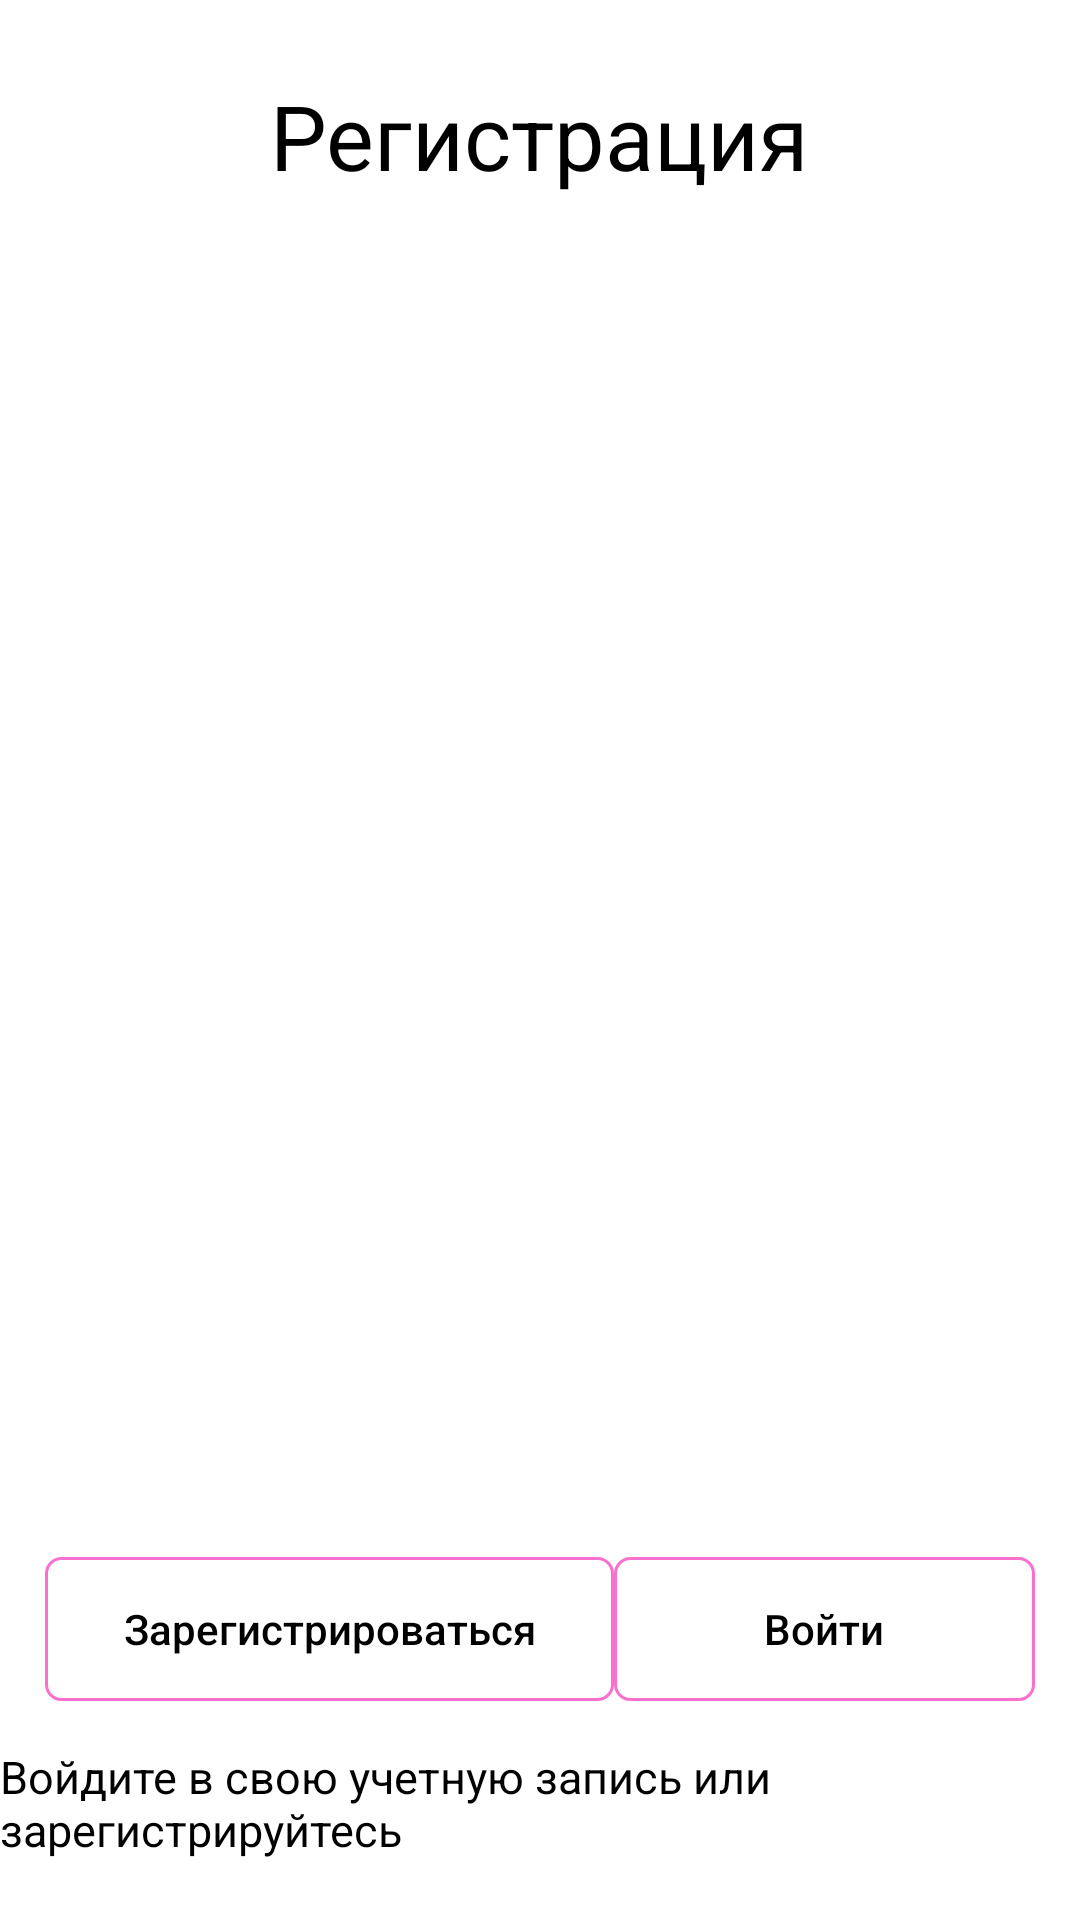

Write the Android layout XML for this screen, with the resource values it uses.
<!-- AndroidManifest.xml: application theme Theme.AbiturientApp -->
<!-- res/layout/activity_start.xml -->
<?xml version="1.0" encoding="utf-8"?>
<RelativeLayout xmlns:android="http://schemas.android.com/apk/res/android"
    xmlns:app="http://schemas.android.com/apk/res-auto"
    xmlns:tools="http://schemas.android.com/tools"
    android:id="@+id/rootName"
    android:layout_width="match_parent"
    android:layout_height="match_parent"
    android:background="@drawable/registrywindow"
    tools:context=".MainActivity">


    <LinearLayout
        android:layout_width="wrap_content"
        android:layout_height="wrap_content"
        android:layout_marginTop="25dp"
        android:layout_centerHorizontal="true"
        android:gravity="center"
        android:orientation="vertical">

        <TextView
            android:textSize="30sp"
            android:textColor="@color/black"
            android:textAlignment="center"
            android:layout_width="wrap_content"
            android:layout_height="wrap_content"
            android:text="@string/Registration" />
    </LinearLayout>

    <TextView
        android:id="@+id/textBottom"
        android:layout_alignParentBottom="true"
        android:textSize="15sp"
        android:textColor="@color/black"
        android:layout_centerHorizontal="true"
        android:layout_width="wrap_content"
        android:layout_height="wrap_content"
        android:layout_marginBottom="20dp"
        android:text="@string/SignInYourAccount"/>

    <LinearLayout
        android:layout_width="match_parent"
        android:layout_height="wrap_content"
        android:weightSum="2"
        android:layout_margin="15dp"
        android:layout_above="@+id/textBottom"
        android:layout_marginTop="25dp"
        android:orientation="horizontal">


        <androidx.appcompat.widget.AppCompatButton
            android:id="@+id/buttonRegistry"
            android:layout_width="wrap_content"
            android:layout_height="wrap_content"
            android:layout_weight="1"
            android:text="@string/Registry"
            android:textColor="@color/black"
            android:background="@drawable/custom_button"
            android:textAllCaps="false"/>


        <androidx.appcompat.widget.AppCompatButton
            android:id="@+id/buttonSign"
            android:layout_width="wrap_content"
            android:layout_height="wrap_content"
            android:layout_weight="1"
            android:text="@string/Sign"
            android:textColor="@color/black"
            android:background="@drawable/custom_button"
            android:textAllCaps="false"/>
    </LinearLayout>


</RelativeLayout>
<!-- resources referenced by this layout -->
<resources>
  <color name="black">#FF000000</color>
  <!-- drawable custom_button (drawable) -->
  <?xml version="1.0" encoding="utf-8"?>
  <shape xmlns:android="http://schemas.android.com/apk/res/android" android:shape="rectangle">
      <stroke android:color="@color/customButton" android:width="1dp"/>
  
      <corners android:radius="5dp"/>
  
  </shape>
  <string name="Registration">Регистрация</string>
  <string name="Registry">Зарегистрироваться</string>
  <string name="Sign">Войти</string>
  <string name="SignInYourAccount">Войдите в свою учетную запись или зарегистрируйтесь</string>
  <style name="Theme.AbiturientApp" parent="Theme.MaterialComponents.DayNight.NoActionBar">
          
          <item name="colorPrimary">@color/purple_500</item>
          <item name="colorPrimaryVariant">@color/purple_700</item>
          <item name="colorOnPrimary">@color/white</item>
          
          <item name="colorSecondary">@color/teal_200</item>
          <item name="colorSecondaryVariant">@color/teal_700</item>
          <item name="colorOnSecondary">@color/black</item>
          
          <item name="android:statusBarColor" tools:targetApi="l">?attr/colorPrimaryVariant</item>
          
  
          <item name="windowNoTitle">true</item>
          <item name="android:windowFullscreen">true</item>
      </style>
  <color name="customButton">#FA71CD</color>
  <color name="purple_500">#FF6200EE</color>
  <color name="purple_700">#FF3700B3</color>
  <color name="white">#FFFFFFFF</color>
  <color name="teal_200">#FF03DAC5</color>
  <color name="teal_700">#FF018786</color>
</resources>
